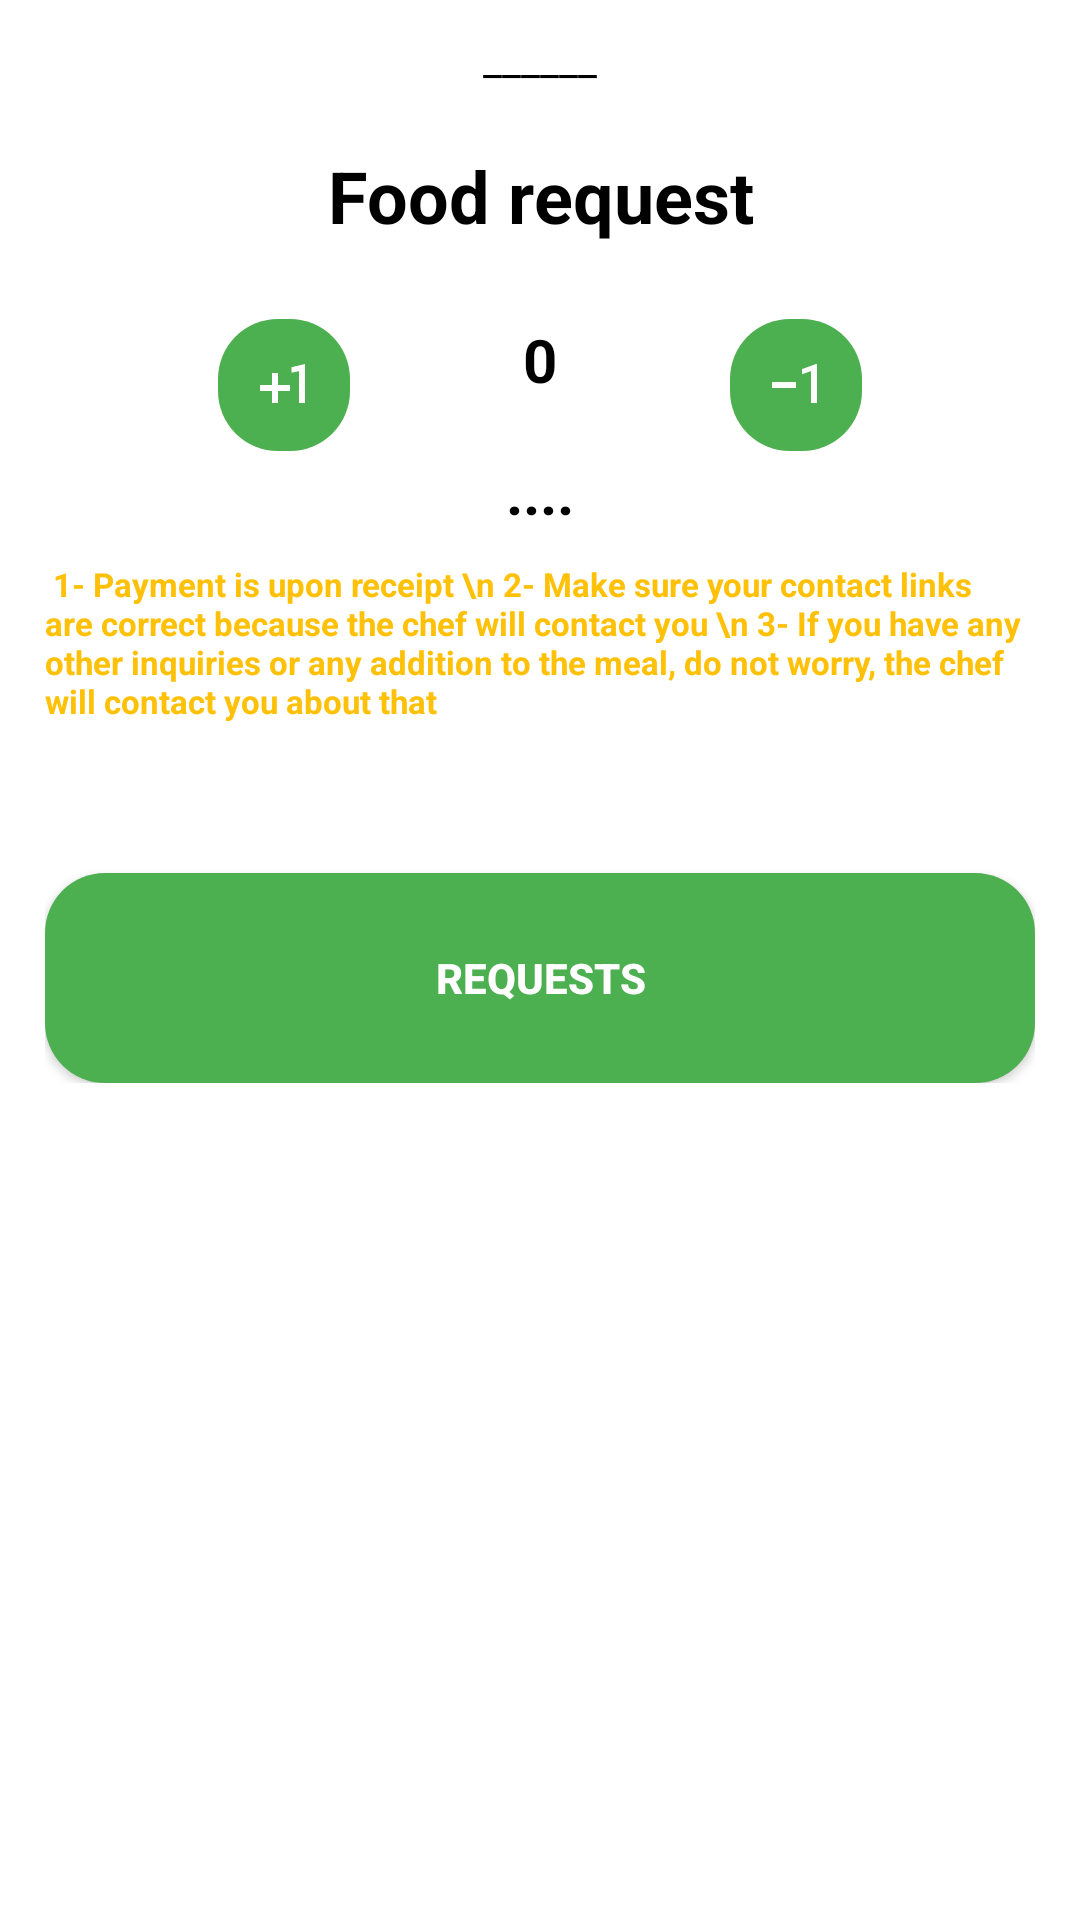

Write the Android layout XML for this screen, with the resource values it uses.
<!-- AndroidManifest.xml: application theme Theme.Shyf_شيف -->
<!-- res/layout/buttom_sheet_layout_request_food.xml -->
<?xml version="1.0" encoding="utf-8"?>
<LinearLayout xmlns:android="http://schemas.android.com/apk/res/android"
    xmlns:app="http://schemas.android.com/apk/res-auto"
    xmlns:tools="http://schemas.android.com/tools"
    android:id="@+id/layout_dialog"
    android:layout_width="match_parent"
    android:layout_height="match_parent"
    style="@style/SHEETSTYLE"
    android:orientation="vertical">

    <TextView
        android:layout_width="match_parent"
        android:layout_height="wrap_content"
        android:gravity="center"
        android:text="______"
        style="@style/TEXT"
        />

    <TextView
        android:layout_width="match_parent"
        android:layout_height="wrap_content"
        android:layout_marginTop="10dp"
        android:gravity="center"
        android:padding="10dp"
        android:text="@string/food_request"
        style="@style/TEXT"
        android:textSize="24sp"
        android:textStyle="bold" />

    <androidx.constraintlayout.widget.ConstraintLayout
        android:id="@+id/layout_camera"
        android:layout_width="match_parent"
        android:layout_height="wrap_content"
        android:orientation="horizontal"
        style="@style/SCREEN"
        android:padding="5dp">


    </androidx.constraintlayout.widget.ConstraintLayout>

    <androidx.constraintlayout.widget.ConstraintLayout
        android:id="@+id/layout_Store"
        android:layout_width="match_parent"
        android:layout_height="wrap_content"
        android:orientation="horizontal"
        style="@style/SCREEN"
        android:padding="5dp">

        <ImageView
            android:id="@+id/image_increment"
            android:layout_width="wrap_content"
            android:layout_height="wrap_content"
            android:background="@drawable/button_style"
            android:padding="10dp"
            android:src="@drawable/baseline_plus_one_24"
            app:layout_constraintEnd_toStartOf="@+id/numRequest"
            app:layout_constraintStart_toStartOf="parent"
            app:layout_constraintTop_toTopOf="parent" />

        <ImageView
            android:id="@+id/image_neg"
            android:layout_width="wrap_content"
            android:layout_height="wrap_content"
            android:background="@drawable/button_style"
            android:padding="10dp"
            android:src="@drawable/baseline_exposure_neg_1_24"
            app:layout_constraintEnd_toEndOf="parent"
            app:layout_constraintStart_toEndOf="@+id/numRequest"
            app:layout_constraintTop_toTopOf="parent" />

        <TextView
            android:id="@+id/numRequest"
            style="@style/TEXT"
            android:layout_width="wrap_content"
            android:layout_height="wrap_content"
            android:text="0"
            android:textSize="20sp"
            android:textStyle="bold"
            app:layout_constraintEnd_toEndOf="parent"
            app:layout_constraintStart_toStartOf="parent"
            app:layout_constraintTop_toTopOf="parent" />

        <TextView
            android:id="@+id/totalPrice"
            style="@style/TEXT"
            android:layout_width="match_parent"
            android:layout_height="wrap_content"
            android:text="...."
            android:gravity="center"
            android:textSize="20sp"
            android:textStyle="bold"
            app:layout_constraintEnd_toEndOf="parent"
            app:layout_constraintStart_toStartOf="parent"
            app:layout_constraintTop_toBottomOf="@+id/image_increment" />

        <TextView
            android:id="@+id/notes"
            android:layout_width="match_parent"
            android:layout_height="wrap_content"
            android:gravity="start"
            android:text=" 1- Payment is upon receipt \n
2- Make sure your contact links are correct because the chef will contact you \n
3- If you have any other inquiries or any addition to the meal, do not worry, the chef will contact you about that"
            android:textColor="@color/prim1"
            android:textSize="11sp"
            android:layout_marginTop="10dp"
            android:textStyle="bold"
            app:layout_constraintEnd_toEndOf="parent"
            app:layout_constraintStart_toStartOf="parent"
            app:layout_constraintTop_toBottomOf="@+id/totalPrice" />

        <androidx.appcompat.widget.AppCompatButton
            android:id="@+id/btn_request"
            android:layout_width="match_parent"
            android:layout_height="70dp"
            android:background="@drawable/button_style"
            android:text="@string/Requests"
            android:textColor="@color/white"
            android:textStyle="bold"
            android:layout_marginTop="50dp"
            app:layout_constraintEnd_toEndOf="parent"
            app:layout_constraintStart_toStartOf="parent"
            app:layout_constraintTop_toBottomOf="@+id/notes" />

    </androidx.constraintlayout.widget.ConstraintLayout>

</LinearLayout>
<!-- resources referenced by this layout -->
<resources>
  <color name="prim1">#FFC107</color>
  <color name="white">#FFFFFFFF</color>
  <!-- drawable baseline_exposure_neg_1_24 (drawable) -->
  <vector android:height="24dp" android:tint="@color/white"
      android:viewportHeight="24" android:viewportWidth="24"
      android:width="24dp" xmlns:android="http://schemas.android.com/apk/res/android">
      <path android:fillColor="@android:color/white" android:pathData="M4,11v2h8v-2L4,11zM19,18h-2L17,7.38L14,8.4L14,6.7L18.7,5h0.3v13z"/>
  </vector>
  <!-- drawable baseline_plus_one_24 (drawable) -->
  <vector android:height="24dp" android:tint="@color/white"
      android:viewportHeight="24" android:viewportWidth="24"
      android:width="24dp" xmlns:android="http://schemas.android.com/apk/res/android">
      <path android:fillColor="@android:color/white" android:pathData="M10,8L8,8v4L4,12v2h4v4h2v-4h4v-2h-4zM14.5,6.08L14.5,7.9l2.5,-0.5L17,18h2L19,5z"/>
  </vector>
  <!-- drawable button_style (drawable) -->
  <?xml version="1.0" encoding="utf-8"?>
  <shape xmlns:android="http://schemas.android.com/apk/res/android"
      >
  
      <solid android:color="@color/prim2" />
      <corners android:radius="20dp" />
  
  </shape>
  <string name="Requests">Requests</string>
  <string name="food_request">Food request</string>
  <style name="SCREEN">
          <item name="android:background">@color/white</item>
      </style>
  <style name="SHEETSTYLE">
          <item name="android:background">@drawable/dialog_profile</item>
      </style>
  <style name="TEXT">
          <item name="android:textColor">@color/black</item>
      </style>
  <style name="Theme.Shyf_شيف" parent="Theme.MaterialComponents.DayNight.NoActionBar">
          
          <item name="colorPrimary">@color/prim2</item>
          <item name="colorPrimaryVariant">@color/prim2</item>
          <item name="colorOnPrimary">@color/white</item>
          
          <item name="colorSecondary">@color/prim2</item>
          <item name="colorSecondaryVariant">@color/blue</item>
          <item name="colorOnSecondary">@color/black</item>
          
          <item name="android:statusBarColor">?attr/colorPrimaryVariant</item>
          
      </style>
  <color name="prim2">#4CAF50</color>
  <!-- drawable dialog_profile (drawable) -->
  <?xml version="1.0" encoding="utf-8"?>
  <shape xmlns:android="http://schemas.android.com/apk/res/android">
  
      <solid
          android:color="@color/white"/>
      <corners
          android:topLeftRadius="40dp"
          android:topRightRadius="40dp"/>
      <padding
          android:left="10dp"
          android:bottom="10dp"
          android:right="10dp"
          android:top="10dp"/>
  
  </shape>
  <color name="black">#FF000000</color>
  <color name="blue">#2196F3</color>
</resources>
